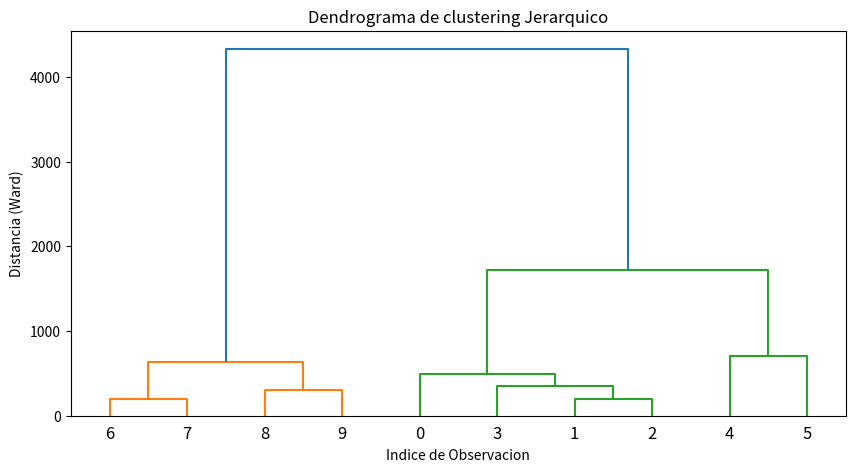

Source code (Python):
import pandas as pd 
import matplotlib.pyplot as plt
from scipy.cluster.hierarchy import dendrogram, linkage, fcluster

#crear dataset

data = {
    'Edad': [23, 27, 29, 31, 35, 40, 45, 46, 48, 53],
    'Ingresos': [2500, 2700, 2900, 3100, 3500, 4200, 4800, 5000, 5200, 5500]
}
df = pd.DataFrame(data)
print("Datos iniciales:\n")
print(df)

#Aplicar el metodo de enlace jerarquico

z = linkage(df, method='ward')

#dibujar el dendrograma
plt.figure(figsize=(10, 5))
dendrogram(z, labels=df.index, color_threshold=2000)
plt.title('Dendrograma de clustering Jerarquico')
plt.xlabel('Indice de Observacion')
plt.ylabel('Distancia (Ward)')
plt.show()

#Crear los clusteres a partir del dendrograma

grupos = fcluster(z, t=3, criterion='maxclust')
df

print("\nAsignacion de clusteres")
print(df)